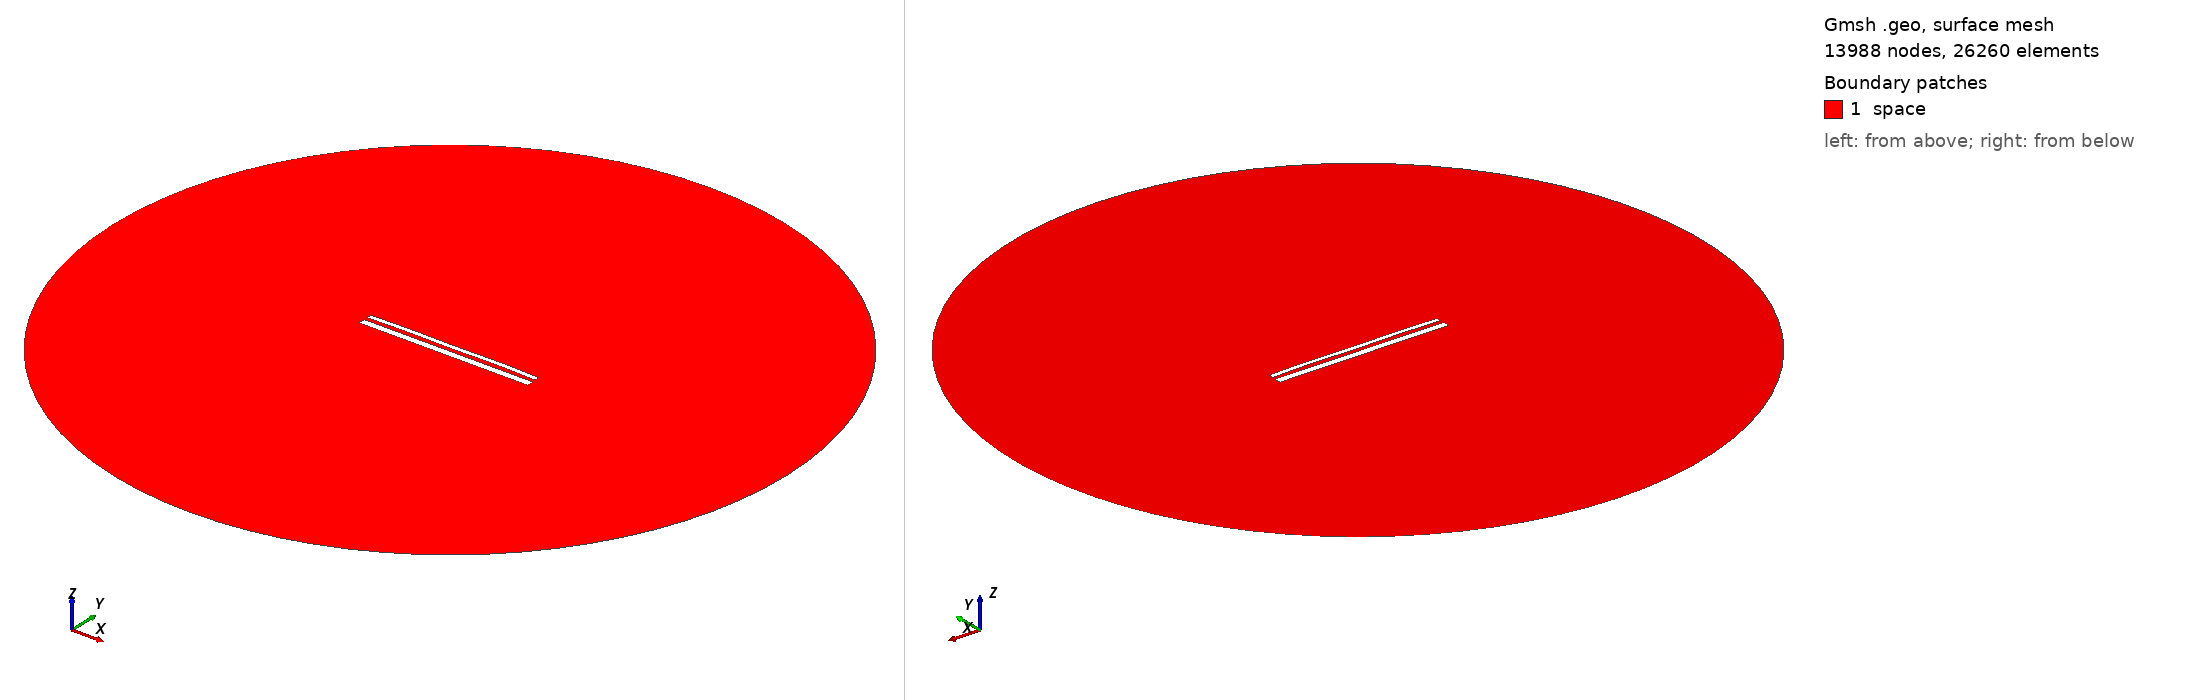

Gmsh geometry script, surface-meshed: 13988 nodes, 26260 surface elements. Boundary patches (legend numbers): 1 space. Left view from above one corner, right view from below the opposite corner. Legend entries are the model's physical surfaces. The drawing asked Gmsh for element sizes between 1% and 20% of the model's largest extent; the script's own settings can give other sizes.

=== 13740.geo (drawn) ===
//---------------------------------------
// Geometry kernel
//---------------------------------------

SetFactory("OpenCASCADE");



//---------------------------------------
// Parameters of the geometry
//---------------------------------------

// Overetch of the upper plate
overetch = 0.5;

// Distance between the plates
distance = 1.75;

// Discretization over the x axis (for the deformation)
nx = 50; 

// Length of the plate
L = 100 - overetch; 

// Number of modes
n = 4; 

// 1st mode coefficient
coeff(1) = 0.15;
beta(1) = 0.596864 * 3.1415926535 / L;

// 2nd mode coefficient
coeff(2) = 0.15;
beta(2) = 1.49418 * 3.1415926535 / L;

// 3rd mode coefficient
coeff(3) = 0.0;
beta(3) = 2.50025 * 3.1415926535 / L;

// 4th mode coefficient
coeff(4) = 0.15;
beta(4) = 3.49999 * 3.1415926535 / L;



//---------------------------------------
// Upper plate (deformed rectangle)
//---------------------------------------

// Coordiantes of the upper plate
xmin = -50;
xmax = 50 - overetch;

// Height of the upper plate
yheight = 4 - 2 * overetch;

// Indexes of the points
UpperID[] = {};
LowerID[] = {};
LeftID[] = {};
RightID[] = {};

// Point index
p = 1;

// Horizontal edges
For i In {1:nx}
    x = xmin + (i-1)*(xmax - xmin)/(nx-1);

    y_bottom = distance / 2 + overetch;
    For j In {1:n}
        C = (Cosh(beta(j)*L) + Cos(beta(j)*L)) / (Sinh(beta(j)*L) + Sin(beta(j)*L));
        y_bottom  = y_bottom + coeff(j) * (Cosh(beta(j)*(x+50)) - Cos(beta(j)*(x+50)) - C * (Sinh(beta(j)*(x+50)) - Sin(beta(j)*(x+50))));
    EndFor

    y_top = y_bottom + yheight;

    Point(p) = {x, y_top, 0, 1.0};
    UpperID[i] = p;
    p = p + 1;

    Point(p) = {x, y_bottom, 0, 1.0};
    LowerID[i] = p;
    p = p + 1;
EndFor

// Create point lists
UpperPts[] = {}; LowerPts[] = {};
For i In {1:nx}
  UpperPts[] += {UpperID[i]};
  LowerPts[] += {LowerID[i]};
EndFor

// Build splines
Spline(1) = {UpperPts[]};
Spline(2) = {LowerPts[]};
Line(3) = {LowerPts[nx-1], UpperPts[nx-1]};
Line(4) = {LowerPts[0], UpperPts[0]};

// Build the plane surface
Curve Loop(1) = {2, 3, -1, -4};
Plane Surface(1) = {1};



//---------------------------------------
// Lower plate (rectangle)
//---------------------------------------

// Vertices
Point(1001) = {-50, -1, 0, 1.0};
Point(1002) = { 50, -1, 0, 1.0};
Point(1003) = { 50,  -5, 0, 1.0};
Point(1004) = {-50,  -5, 0, 1.0};

// Edges
Line(5) = {1001, 1002};
Line(6) = {1002, 1003};
Line(7) = {1003, 1004};
Line(8) = {1004, 1001};

// Plane surface
Line Loop(2) = {5, 6, 7, 8};
Plane Surface(2) = {2}; 



//---------------------------------------
// Outer (fictious) boundary
//---------------------------------------

// Points
Point(1005) = {0, 0, 0};       // Center
Point(1006) = {200, 0, 0};     // Start point
Point(1007) = {0, 200, 0};     // 90 degrees
Point(1008) = {-200, 0, 0};    // 180 degrees
Point(1009) = {0, -200, 0};    // 270 degrees

// Circle arcs (each needs start, center, end)
Circle(9) = {1006, 1005, 1007};
Circle(10) = {1007, 1005, 1008};
Circle(11) = {1008, 1005, 1009};
Circle(12) = {1009, 1005, 1006};

// Plane surface for the entire domain
Curve Loop(3) = {9, 10, 11, 12};
Surface(3) = {3};

// Subtract the plates from the whole domain to obtain the actual domain where we want to solve the equations
BooleanDifference{ Surface{3}; Delete; }{ Surface{1}; Surface{2}; Delete; }




//---------------------------------------
// Transfinite Lines/Curves
//---------------------------------------

// Set the number of points on the boundaries
r = 7;

// Plates
Transfinite Curve {1, 2} = 50*r Using Progression 1;
Transfinite Curve {3, 4} = 2*r Using Progression 1;
Transfinite Line {5, 7} = 50*r Using Progression 1;
Transfinite Line {6, 8} = 2*r Using Progression 1;

// Outer boundary
Transfinite Line {9, 10, 11, 12} = 20 Using Progression 1;



//---------------------------------------
// Physical groups
//---------------------------------------                

// Physical curves (boundaries)
Physical Line("force_segment", 10) = {2};
Physical Line("upper_plate", 11) = {1, 3, 4};
Physical Line("lower_plate", 12) = {5, 6, 7, 8};
Physical Line("boundary", 20) = {9, 10, 11, 12};

// Physical Surfaces
Physical Surface("space", 30) = {3};



//---------------------------------------
// 6. Generate the Mesh
//---------------------------------------

// 2D mesh generation
Mesh 2;
